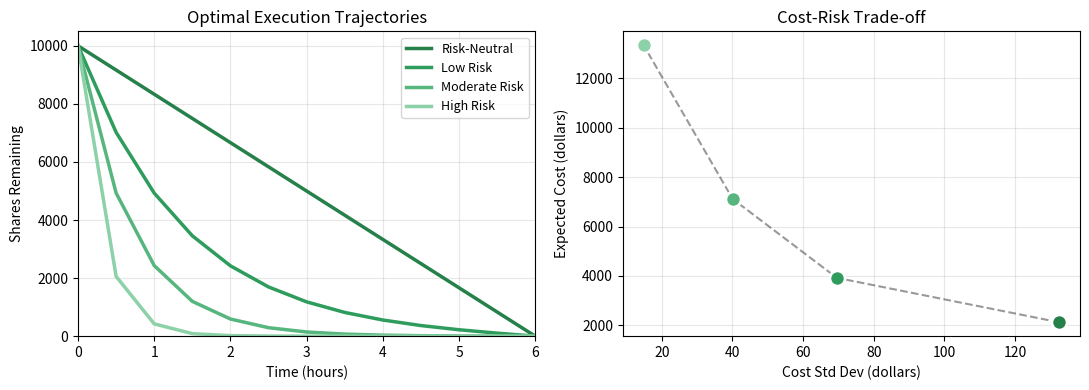

The matplotlib source for this figure:
import numpy as np
import matplotlib.pyplot as plt

#Parameters (examples)
Q = 10000       # Total shares to execute
T = 6.0         # Time horizon (e.g., 6 hours)
N = 12          # Number of time slices
sigma = 0.01    # Price volatility (per hour)
gamma = 0.00001 # Permanent impact coefficient
eta = 0.0001    # Temporary impact coefficient

tau = T / N     # Time per slice

# Risk aversion levels to compare
lambda_values = [0.0, 0.5, 2.0, 10.0]
labels = ['Risk-Neutral', 'Low Risk', 'Moderate Risk', 'High Risk']
colors = ['#26804a', "#2e9c5c", '#56b67d', '#8dd1a8']


t_points = np.arange(N + 1) * tau
results = []

for lam in lambda_values:
  # Compute urgency parameter
  if lam < 1e-10:
      kappa = 0.0
  else:
      kappa = np.sqrt(lam * sigma ** 2 / eta)

  # Generate trajectory
  if kappa < 1e-10:
      traj = Q * (T - t_points) / T
  else:
      traj = Q * np.sinh(kappa * (T - t_points)) / np.sinh(kappa * T)

  # Convert to trading schedule
  schedule = -np.diff(traj)

  # Calculate expected cost
  perm_cost = 0.0
  cumulative = 0.0
  for i in range(len(schedule)):
      perm_cost += gamma * schedule[i] * cumulative
      cumulative += schedule[i]
  temp_cost = eta * np.sum(schedule ** 2 / tau)
  exp_cost = perm_cost + temp_cost

  # Calculate variance
  var = sigma ** 2 * tau * np.sum(traj[1:] ** 2)

  results.append({
      'lambda': lam,
      'kappa': kappa,
      'trajectory': traj,
      'schedule': schedule,
      'expected_cost': exp_cost,
      'variance': var,
      'std_dev': np.sqrt(var)
  })

#plotting
fig, axes = plt.subplots(1, 2, figsize=(11, 4))

# Left plot: Trajectories (shares remaining over time)
ax1 = axes[0]
for i, r in enumerate(results):
  ax1.plot(t_points, r['trajectory'], color=colors[i],
           linewidth=2.5, label=labels[i])

ax1.set_xlabel('Time (hours)')
ax1.set_ylabel('Shares Remaining')
ax1.set_title('Optimal Execution Trajectories')
ax1.legend(loc='upper right', fontsize=9)
ax1.set_xlim(0, T)
ax1.set_ylim(0, Q * 1.05)
ax1.grid(True, alpha=0.3)

# Right plot: Cost-Risk Trade-off
ax2 = axes[1]
exp_costs = [r['expected_cost'] for r in results]
std_devs = [r['std_dev'] for r in results]

for i in range(len(results)):
  ax2.scatter(std_devs[i], exp_costs[i], color=colors[i], s=120,
              zorder=5, edgecolor='white', linewidth=2)

ax2.plot(std_devs, exp_costs, 'k--', alpha=0.4, linewidth=1.5)
ax2.set_xlabel('Cost Std Dev (dollars)')
ax2.set_ylabel('Expected Cost (dollars)')
ax2.set_title('Cost-Risk Trade-off')
ax2.grid(True, alpha=0.3)

plt.tight_layout()
plt.show()


print("ALMGREN-CHRISS")
print(f"{'Lambda':<8} {'Kappa':<8} {'E[Cost]':<12} {'Std Dev':<12} {'First Slice':<12}")
print("-" * 65)
for r in results:
  print(f"{r['lambda']:<8.1f} {r['kappa']:<8.3f} {r['expected_cost']:<12.2f} {r['std_dev']:<12.2f} {r['schedule'][0]:<12.1f}")
